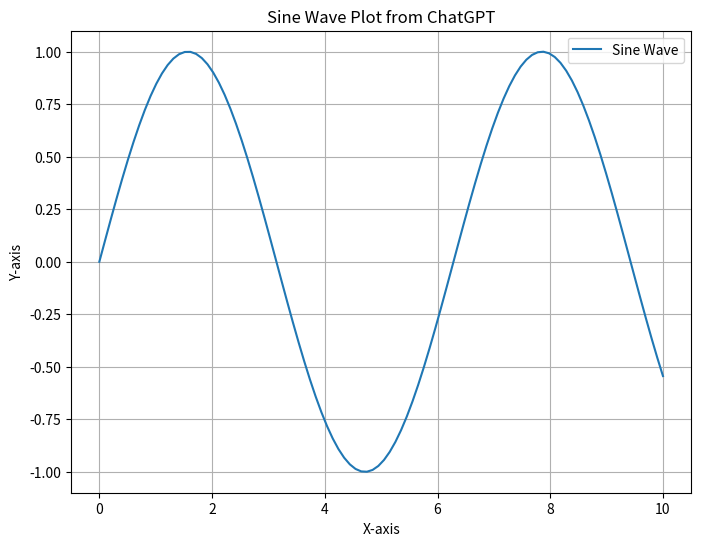

Generate this figure with matplotlib:
# Import necessary libraries
import matplotlib.pyplot as plt
import numpy as np

# Generate sample data
x = np.linspace(0, 10, 100)  # 100 evenly spaced values from 0 to 10
y = np.sin(x)                # Sine wave values for the x range

# Create a plot
plt.figure(figsize=(8, 6))  # Set figure size
plt.plot(x, y, label='Sine Wave')  # Plot the sine wave
plt.title('Sine Wave Plot from ChatGPT')        # Add a title
plt.xlabel('X-axis')               # Label the x-axis
plt.ylabel('Y-axis')               # Label the y-axis
plt.legend()                       # Add a legend
plt.grid(True)                     # Enable grid for better readability

# Save the plot to a file
output_filename = 'sine_wave_plot.png'
plt.savefig(output_filename, dpi=300, bbox_inches='tight')  # Save as a PNG file with high resolution
print(f"Plot saved as {output_filename}")

# Show the plot (optional)
plt.show()
